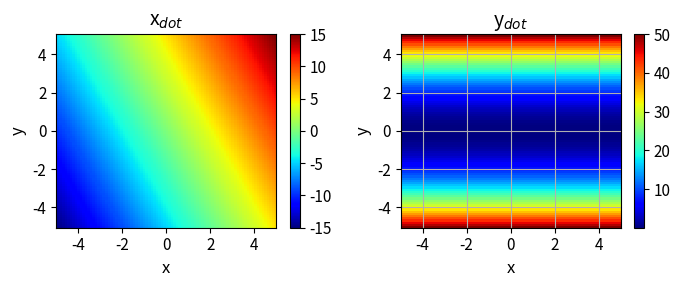
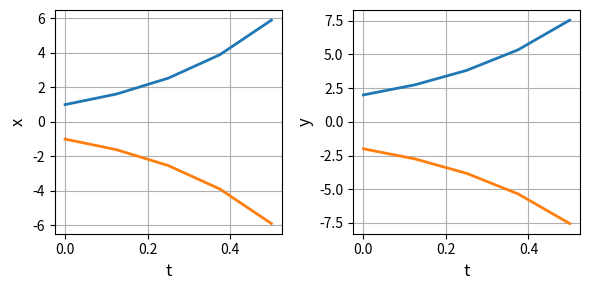
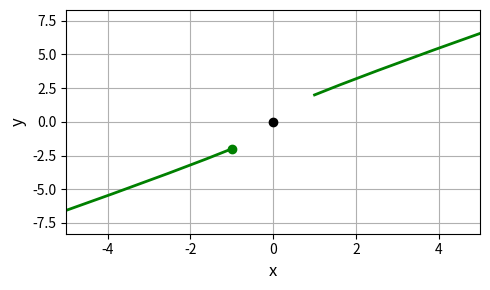
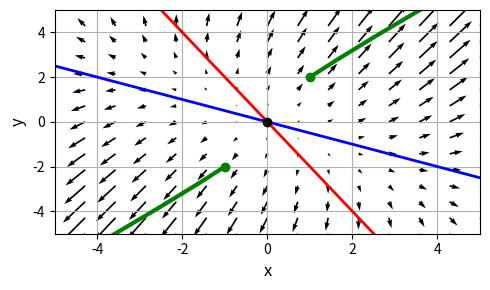
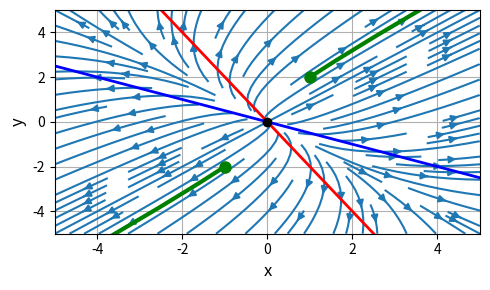

Write the Python code that produced these figures, in order.
# -*- coding: utf-8 -*-
'''
# cs200.py      June 2025
# NONLINEAR [2D] DYNAMICAL SYSTEMS
# FIXED POINTS, STABILITY ANALYSIS, BIFURCATIONS

# [redacted]
# https://d-arora.github.io/Doing-Physics-With-Matlab/
# Documentation
#    https://d-arora.github.io/Doing-Physics-With-Matlab/mpDocs/cs200.pdf

'''

#%% Libraries
import numpy as np
from numpy import pi, sin, cos, linspace, zeros, array 
from numpy.linalg import eig
from scipy.integrate import odeint
import matplotlib.pyplot as plt
from mpl_toolkits.mplot3d import Axes3D
import time

tStart = time.time()

plt.close('all')

#%% FUNCTIONS  Solve ODE for x,y    
def lorenz(t, state): 
    print(u0)
    x, y = state
    dx = a11*x + a12*y
    dy = a21*x + a22*y
    return [dx, dy]  

#%% INPUTS
# Linear system A matrix
a11 = 2; a12 = 1; a21 = 1; a22 = 2

# Initial vales x0, y0  
x0 = array([1,-1])
y0 = array([2,-2])

# Time span 
t1 = 0; t2 = 0.5; nT = 5

# X and Y limits for plots 
L1 = -5; L2 = 5; nL = 599

#%% SETUP
# Linear system A matrix
A = zeros([2,2])
A[0,0] = a11; A[0,1] = a12; A[1,0] = a21; A[1,1] = a22
detA = np.linalg.det(A)

# Jacobian J matrix
J = A
JeigV, JeigF = eig(J)

# Solution ODE for x and y 
num = len(x0)
xS = zeros([nT,num]) ; yS = zeros([nT,num])
t = linspace(t1,t2,nT)

for c in range(num):
  u0 = [x0[c],y0[c]]
  sol = odeint(lorenz, u0, t, tfirst=True)
  xS[:,c] = sol[:,0]     
  yS[:,c] = sol[:,1] 
  
# Phase Portrait: quiver and stream plots  
xP = linspace(L1,L2,15); yP = xP
xx,yy = np.meshgrid(xP,yP)
xxDot = a11*xx + a12*yy
yyDot = a21*xx + a22*yy

# Nullclines
if a12 != 0:
   xN = xP = linspace(L1,L2,nL)
   yNx = (-a11/a12)*xN
if a22 != 0:
   yNy = (-a21/a22)*xN 
    
#%% Console output
print(' ')
print('Initial conditions (x0, y0)')
for c in range(num):
    print('  (%0.2f, ' %x0[c] + '%0.2f)' %x0[c])

print('A matrix: a11 = %0.1f' %a11 + '  a12 = %0.1f' %a12
      + '  a11 = %0.1f ' %  a21 + '  a12 = %0.1f' %a22)
print('Determinant A = %0.2f' % detA)
print('Eigenvalues Jacobian J = %0.2f' % JeigV[0] + '  %0.2f ' % JeigV[1])

#%% GRAPHICS
# FIGURE 1: x vs xDot   y vs yDot
plt.rcParams['font.size'] = 11
plt.rcParams["figure.figsize"] = (7,3)
fig1, ax = plt.subplots(nrows=1, ncols=2)
XP = linspace(L1,L2,88); YP = XP
XX,YY = np.meshgrid(XP,XP)
XXDot = a11*XX + a12*YY
YYDot = a21*YY * a22*YY

C = 0   
ax[C].set_xlabel('x',color= 'black',fontsize = 12)
ax[C].set_ylabel('y',color = 'black',fontsize = 12)
ax[C].set_title('x$_{dot}$',color = 'black',fontsize = 14)
ax[C].set_xlim([L1,L2])
cf = ax[C].pcolor(XX,YY,XXDot, cmap='jet') 
fig1.colorbar(cf, ax=ax[C])

C = 1   
ax[C].set_xlabel('x',color= 'black',fontsize = 12)
ax[C].set_ylabel('y',color = 'black',fontsize = 12)
ax[C].set_title('y$_{dot}$',color = 'black',fontsize = 14)
ax[C].set_xlim([L1,L2])
ax[C].xaxis.grid()
ax[C].yaxis.grid()
cf = ax[C].pcolor(XX,YY,YYDot, cmap='jet') 
fig1.colorbar(cf, ax=ax[C])
fig1.tight_layout()


#%% FIGURE 2: t vs x   t vs y
plt.rcParams['font.size'] = 10
plt.rcParams["figure.figsize"] = (6,3)
fig2, axes = plt.subplots(nrows=1, ncols=2)
    
C = 0   
axes[C].set_xlabel('t',color= 'black',fontsize = 12)
axes[C].set_ylabel('x',color = 'black',fontsize = 12)
axes[C].xaxis.grid()
axes[C].yaxis.grid()
axes[C].plot(t, xS,lw = 2)

C = 1   
axes[C].set_xlabel('t',color= 'black',fontsize = 12)
axes[C].set_ylabel('y',color = 'black',fontsize = 12)
axes[C].xaxis.grid()
axes[C].yaxis.grid()
axes[C].plot(t, yS,lw = 2)
fig2.tight_layout()

#%% FIGURE 3: Phase Portrait  x vs
plt.rcParams['font.size'] = 10
plt.rcParams["figure.figsize"] = (5,3)
fig3, axes = plt.subplots(nrows=1, ncols=1)
  
axes.set_xlabel('x',color= 'black',fontsize = 12)
axes.set_ylabel('y',color = 'black',fontsize = 12)
axes.set_xlim([L1,L2])
axes.xaxis.grid()
axes.yaxis.grid()

axes.plot(xS,yS,'g',lw = 2)
axes.plot(x0[c],y0[c],'go', ms = 6)
    
axes.plot(0,0,'ko',ms = 6)
fig3.tight_layout()

#%% FIGURE 4: Phase Portrait  quiver plot
plt.rcParams['font.size'] = 10
plt.rcParams["figure.figsize"] = (5,3)
fig4, axes = plt.subplots(nrows=1, ncols=1)
  
axes.set_xlabel('x',color= 'black',fontsize = 12)
axes.set_ylabel('y',color = 'black',fontsize = 12)
axes.xaxis.grid()
axes.yaxis.grid()
axes.set_xlim([L1,L2])
axes.set_ylim([L1,L2])
axes.quiver(xx,yy,xxDot,yyDot)
axes.plot(xS,yS,'g',lw = 3)

if a12 != 0:
   axes.plot(xN,yNx,'r',lw = 2)
if a22 != 0:
   axes.plot(xN,yNy,'b',lw = 2)
if (a21 == 0) and (a22 == 0):
   axes.plot([0,0],[L1,L2],'r',lw = 2) 
if (a11 == 0) and (a12 == 0):
   axes.plot([L1,L2],[0,0],'b',lw = 2)    

axes.plot(x0,y0,'go', ms = 6)
axes.plot(0,0,'ko',ms = 6)

fig4.tight_layout()

#%% FIGURE 5: Phase Portrait  streamine
plt.rcParams['font.size'] = 10
plt.rcParams["figure.figsize"] = (5,3)
fig5, axes = plt.subplots(nrows=1, ncols=1)
  
axes.set_xlabel('x',color= 'black',fontsize = 12)
axes.set_ylabel('y',color = 'black',fontsize = 12)
axes.xaxis.grid()
axes.yaxis.grid()
axes.set_xlim([L1,L2])
axes.set_ylim([L1,L2])
axes.streamplot(xx,yy,xxDot,yyDot)
axes.plot(xS,yS,'g',lw = 3)

if a12 != 0:
   axes.plot(xN,yNx,'r',lw = 2)
if a22 != 0:
   axes.plot(xN,yNy,'b',lw = 2)
if (a21 == 0) and (a22 == 0):
   axes.plot([0,0],[L1,L2],'r',lw = 2) 
if (a11 == 0) and (a12 == 0):
   axes.plot([L1,L2],[0,0],'b',lw = 2)    
axes.plot(x0,y0,'go', ms = 6)
axes.plot(0,0,'ko',ms = 6)
axes.plot(x0,y0,'go', ms = 8)
fig5.tight_layout()


#%%
tExe = time.time() - tStart
print('  ')
print('Execution time')
print(tExe)


#%%
'''
fig1.savefig('a1.png')
fig2.savefig('a2.png')
fig3.savefig('a3.png')
fig4.savefig('a4.png')
fig5.savefig('a5.png')

'''
#